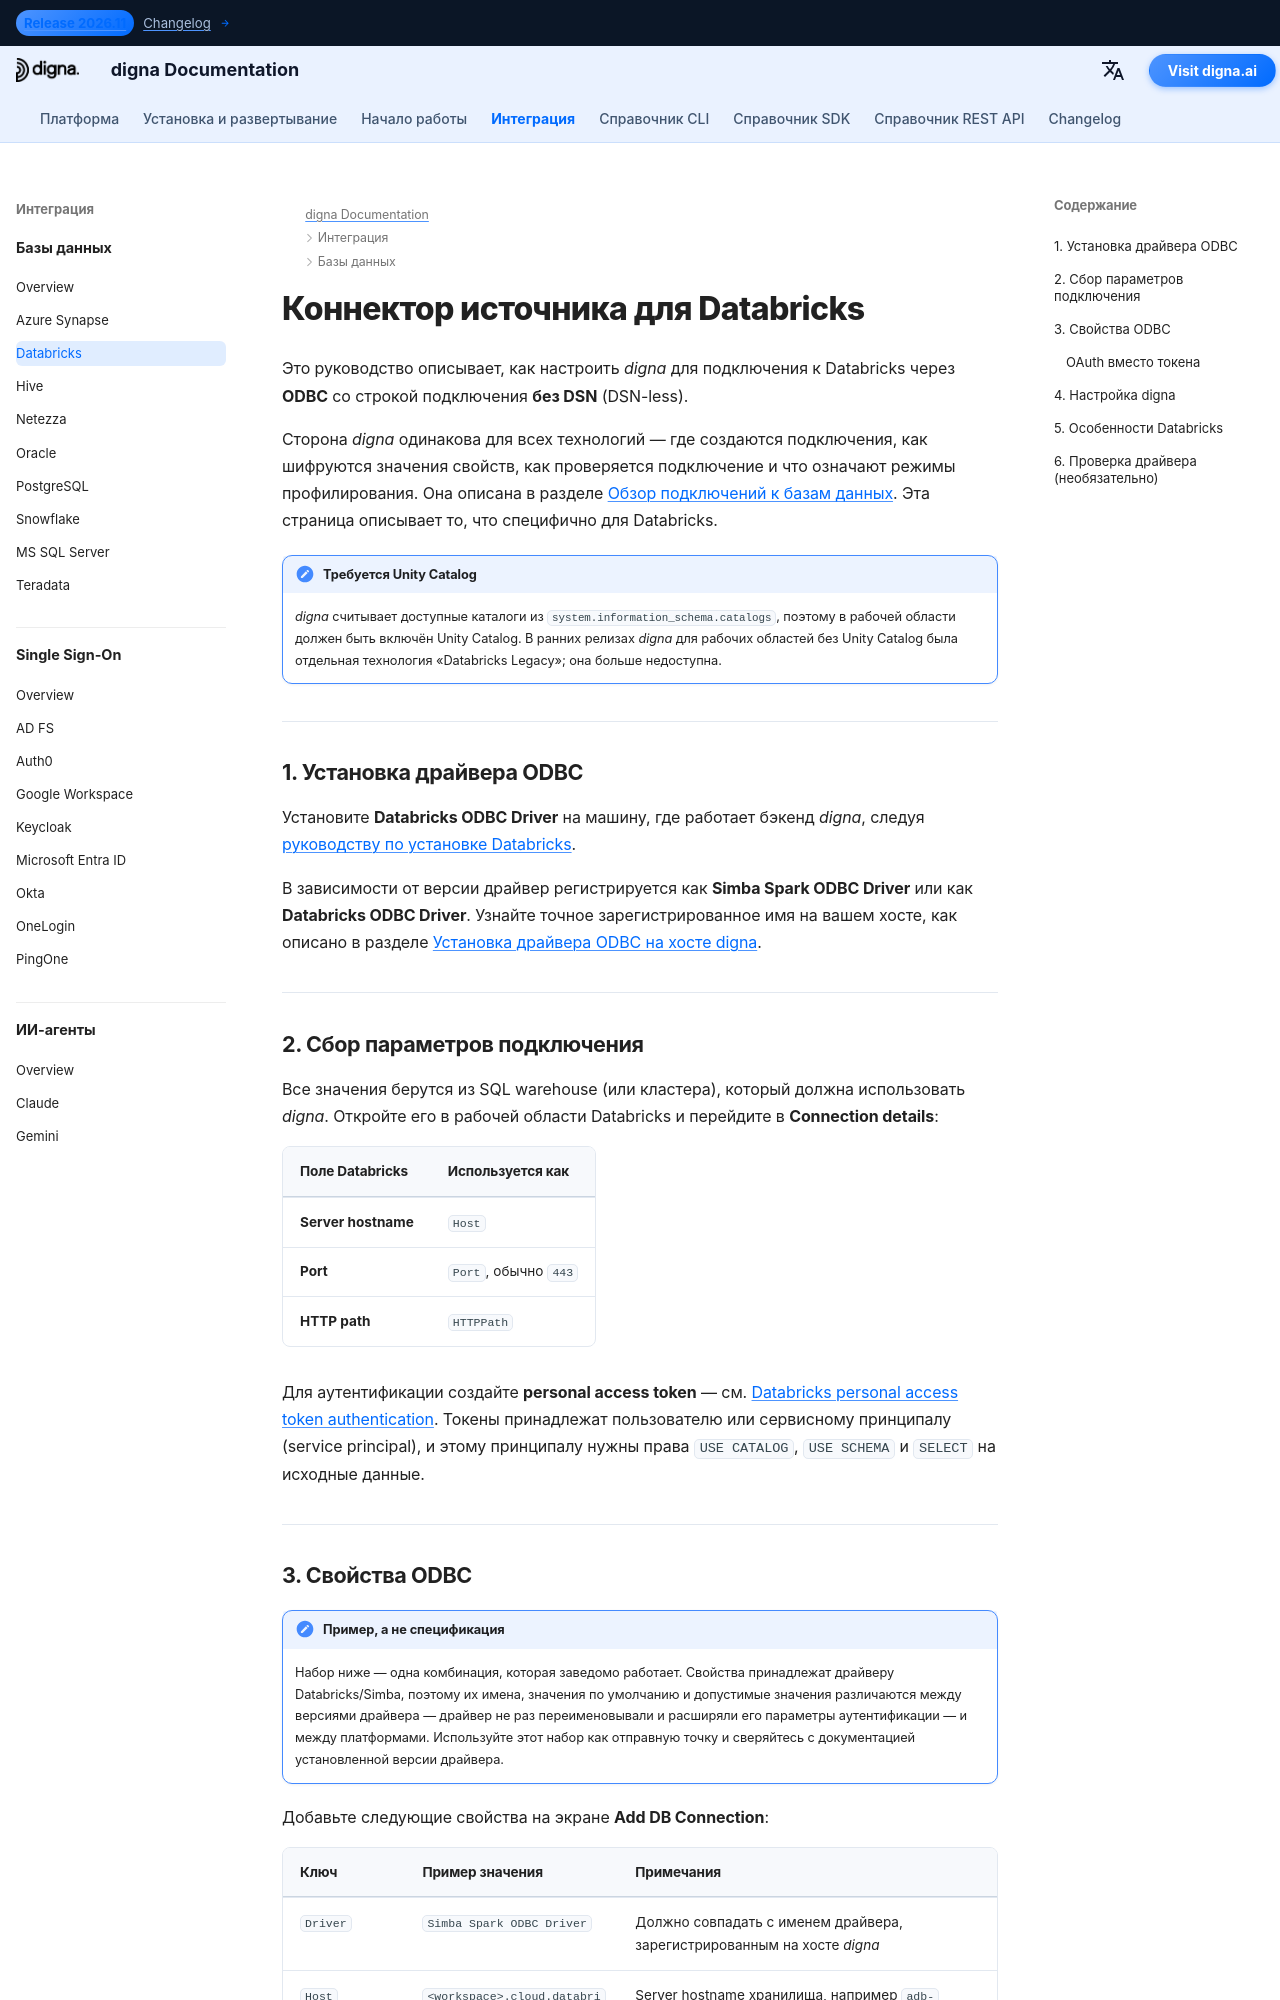

repository: dignaai/digna-docs · page: ru/databases/databricks_connector_guide/index.html · generator: mkdocs

---
title: Коннектор Databricks – интеграция с базой данных | digna Documentation
description: Настройте подключение digna к Databricks с Unity Catalog через ODBC со строкой подключения без DSN. Описаны драйвер Databricks ODBC, personal access tokens, HTTP path и настройки подключения на стороне digna.
image: /assets/logo_square.png
---

# Коннектор источника для Databricks

Это руководство описывает, как настроить *digna* для подключения к Databricks через **ODBC** со
строкой подключения **без DSN** (DSN-less).

Сторона *digna* одинакова для всех технологий — где создаются подключения, как шифруются
значения свойств, как проверяется подключение и что означают режимы профилирования. Она описана
в разделе [Обзор подключений к базам данных](overview.md). Эта страница описывает то, что
специфично для Databricks.

!!! note "Требуется Unity Catalog"

    *digna* считывает доступные каталоги из `system.information_schema.catalogs`, поэтому в
    рабочей области должен быть включён Unity Catalog. В ранних релизах *digna* для рабочих
    областей без Unity Catalog была отдельная технология «Databricks Legacy»; она больше
    недоступна.

---

## 1. Установка драйвера ODBC {: #1-install-the-odbc-driver }

Установите **Databricks ODBC Driver** на машину, где работает бэкенд *digna*, следуя
[руководству по установке Databricks](https://docs.databricks.com/aws/en/integrations/odbc/).

В зависимости от версии драйвер регистрируется как **Simba Spark ODBC Driver** или как
**Databricks ODBC Driver**. Узнайте точное зарегистрированное имя на вашем хосте, как описано в
разделе [Установка драйвера ODBC на хосте digna](overview.md#install-the-driver).

---
